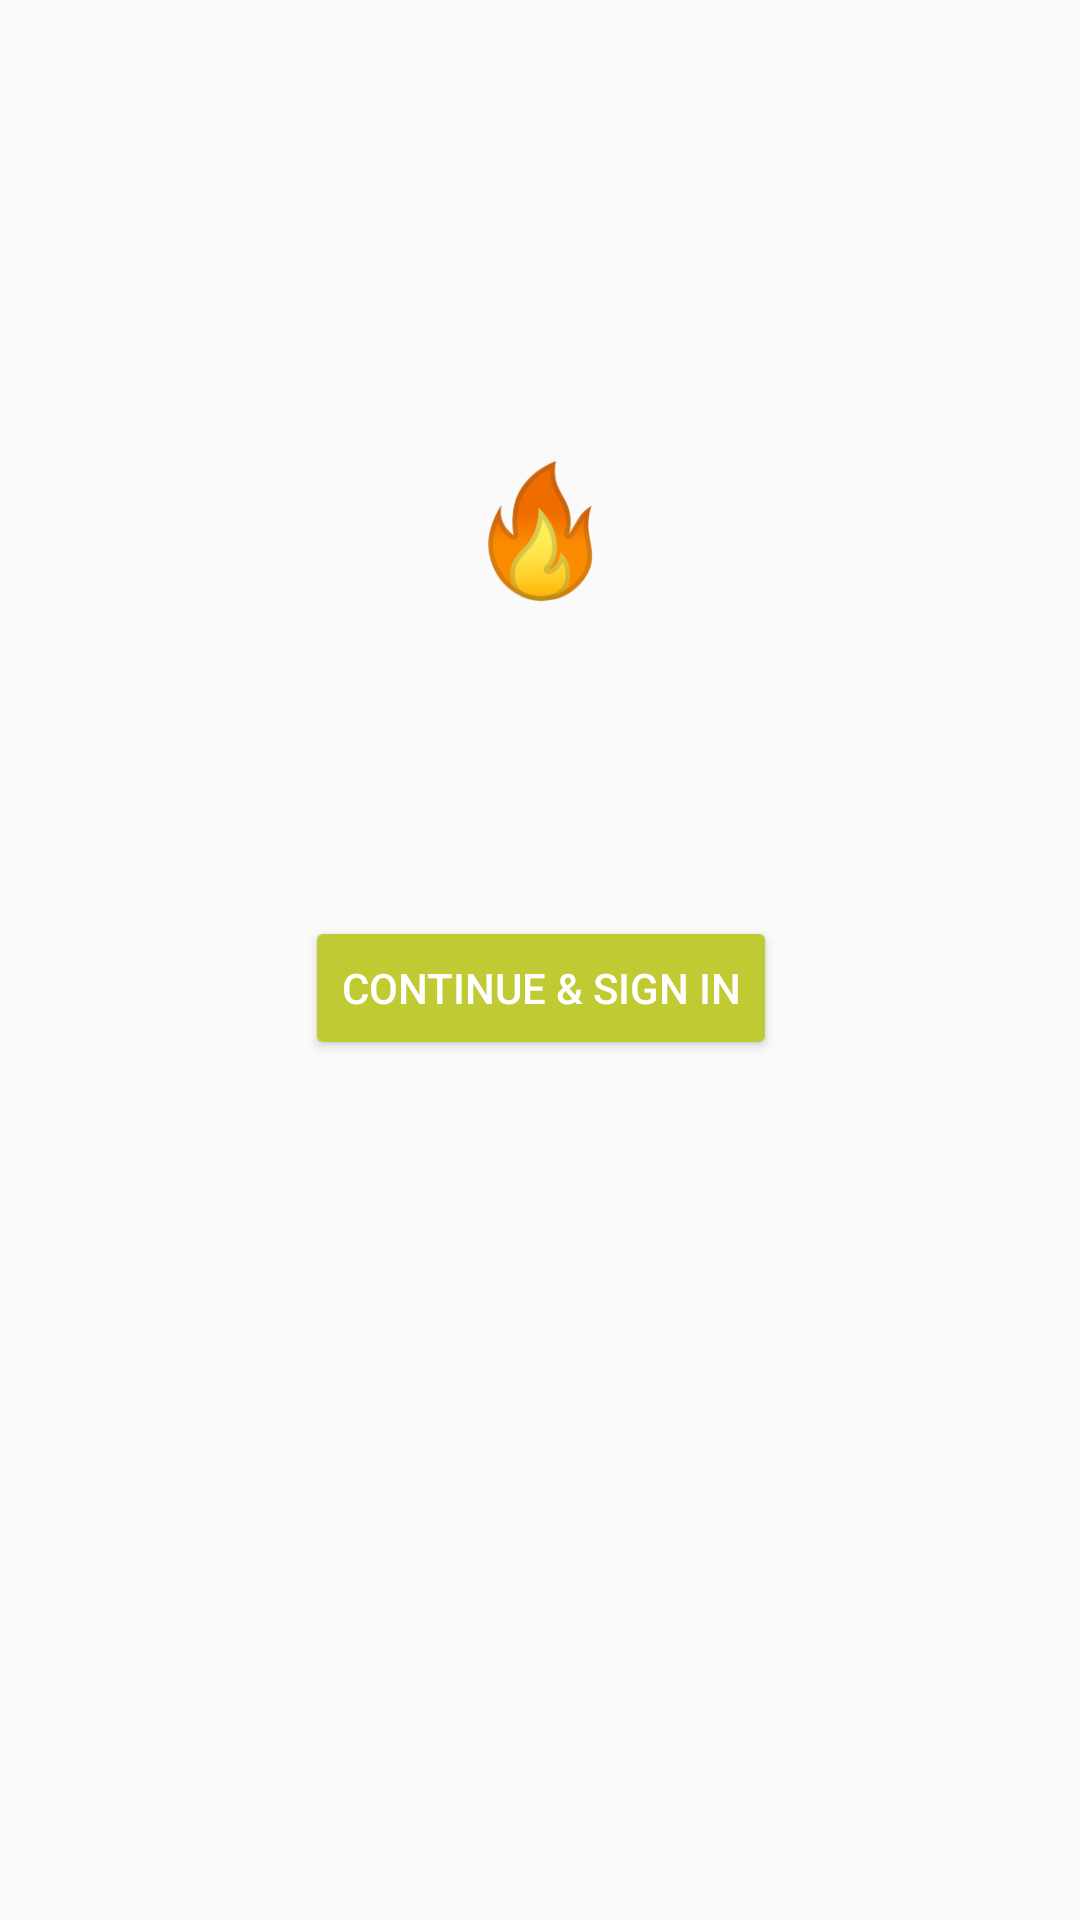

The Android layout XML behind this screen, and the referenced resources:
<!-- AndroidManifest.xml: application theme AppTheme -->
<!-- res/layout/activity_auth.xml -->
<?xml version="1.0" encoding="utf-8"?>
<android.support.constraint.ConstraintLayout xmlns:android="http://schemas.android.com/apk/res/android"
    xmlns:app="http://schemas.android.com/apk/res-auto"
    xmlns:tools="http://schemas.android.com/tools"
    android:layout_width="match_parent"
    android:layout_height="match_parent"
    android:id="@+id/activity_auth_layout"
    tools:context=".AuthActivity">

    <ImageView
        android:id="@+id/imageView"
        android:layout_width="wrap_content"
        android:layout_height="wrap_content"
        android:layout_marginBottom="8dp"
        android:layout_marginTop="8dp"
        app:layout_constraintBottom_toBottomOf="parent"
        app:layout_constraintEnd_toEndOf="parent"
        app:layout_constraintLeft_toLeftOf="parent"
        app:layout_constraintRight_toRightOf="parent"
        app:layout_constraintStart_toStartOf="parent"
        app:layout_constraintTop_toTopOf="parent"
        android:src="@drawable/ic_ic_fire_emoji"
        app:layout_constraintVertical_bias="0.252" />

    <Button
        android:id="@+id/account_sign_in"
        android:layout_width="wrap_content"
        android:layout_height="wrap_content"
        android:layout_marginBottom="8dp"
        android:layout_marginTop="8dp"
        android:backgroundTint="?attr/colorPrimary"
        android:text="Continue &amp; Sign In"
        android:textColor="@android:color/white"
        app:layout_behavior=".ShrinkBehavior"
        app:layout_constraintBottom_toBottomOf="parent"
        app:layout_constraintEnd_toEndOf="parent"
        app:layout_constraintHorizontal_bias="0.502"
        app:layout_constraintLeft_toLeftOf="parent"
        app:layout_constraintRight_toRightOf="parent"
        app:layout_constraintStart_toStartOf="parent"
        app:layout_constraintTop_toBottomOf="@+id/imageView"
        app:layout_constraintVertical_bias="0.257" />

</android.support.constraint.ConstraintLayout>
<!-- resources referenced by this layout -->
<resources>
  <!-- drawable ic_ic_fire_emoji: png bitmap (drawable-hdpi, 5665 bytes) -->
  <style name="AppTheme" parent="Theme.AppCompat.Light.DarkActionBar">
          
          <item name="colorPrimary">@color/colorPrimary</item>
          <item name="colorPrimaryDark">@color/colorPrimaryDark</item>
          <item name="colorAccent">@color/colorAccent</item>
      </style>
  <color name="colorPrimary">#c0ca33</color>
  <color name="colorPrimaryDark">#8c9900</color>
  <color name="colorAccent">#00acc1</color>
</resources>
